Image classification data set "mam" (YashWankhade-ai/BreastCancerAI on GitHub). Class labels (2): benign, malignant.

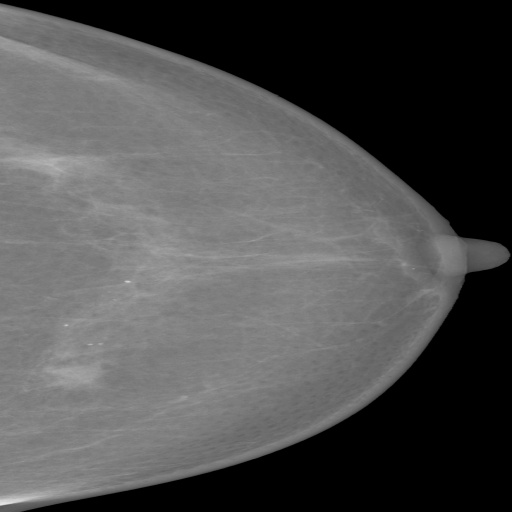
Label: malignant

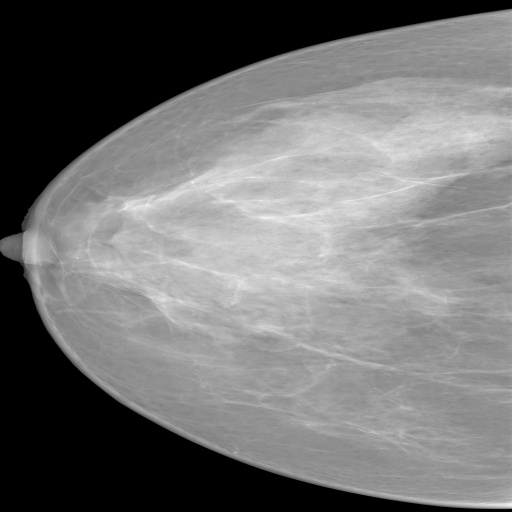
Label: benign

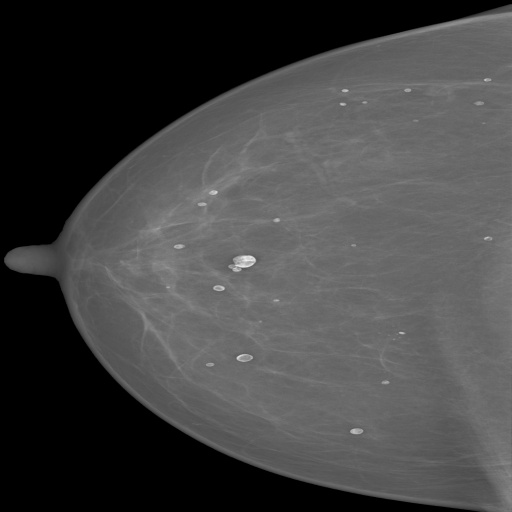
Label: benign

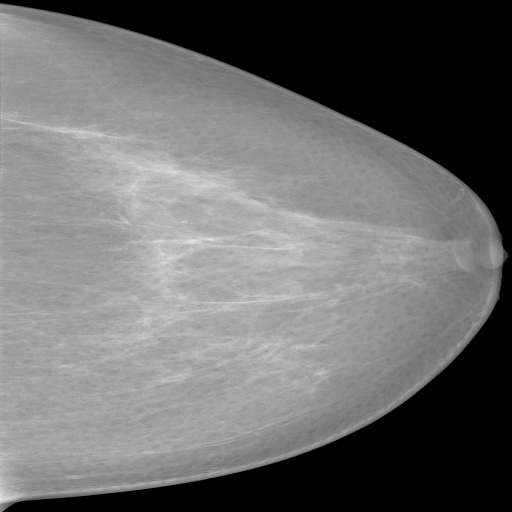
Label: benign

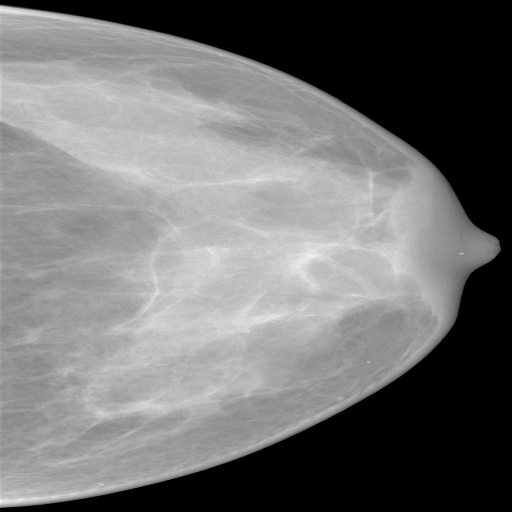
Label: benign

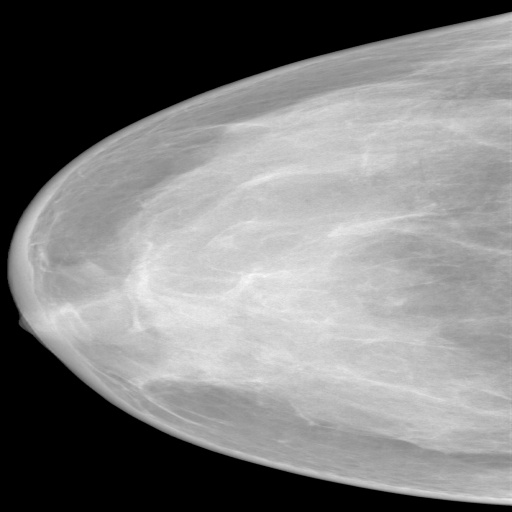
Label: benign
